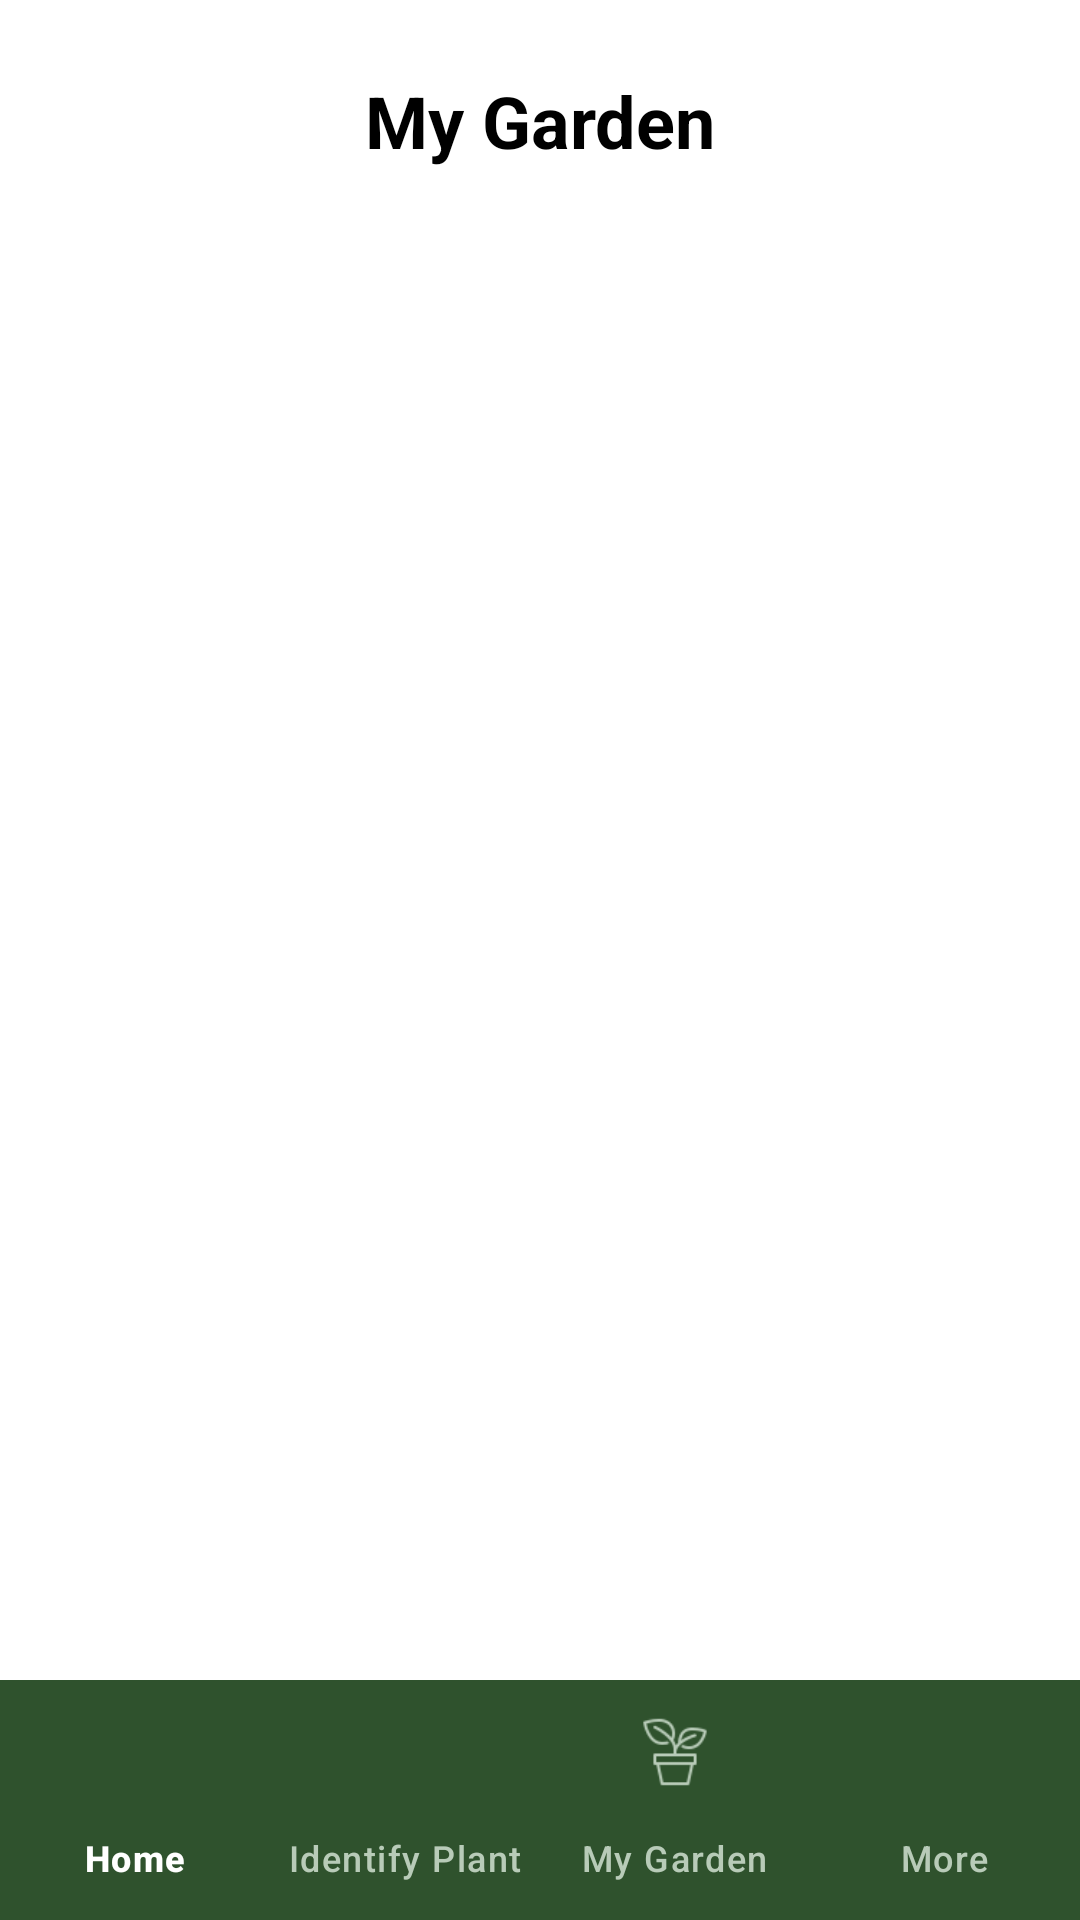

The Android layout XML behind this screen, and the referenced resources:
<!-- AndroidManifest.xml: application theme Theme.PocketGarden -->
<!-- res/layout/fragment_my_garden.xml -->
<?xml version="1.0" encoding="utf-8"?>
<androidx.constraintlayout.widget.ConstraintLayout xmlns:android="http://schemas.android.com/apk/res/android"
    xmlns:app="http://schemas.android.com/apk/res-auto"
    android:layout_width="match_parent"
    android:layout_height="match_parent"
    android:background="@color/white">

    <ScrollView
        android:layout_width="0dp"
        android:layout_height="0dp"
        android:padding="16dp"
        app:layout_constraintTop_toTopOf="parent"
        app:layout_constraintStart_toStartOf="parent"
        app:layout_constraintEnd_toEndOf="parent"
        app:layout_constraintBottom_toTopOf="@+id/bottomNavigationView">

        <LinearLayout
            android:layout_width="match_parent"
            android:layout_height="wrap_content"
            android:orientation="vertical">

            
            <TextView
                android:layout_width="match_parent"
                android:layout_height="wrap_content"
                android:text="@string/my_garden"
                android:textSize="24sp"
                android:textStyle="bold"
                android:textColor="@color/black"
                android:gravity="center"
                android:layout_marginBottom="24dp"
                android:padding="8dp" />

            
            <androidx.recyclerview.widget.RecyclerView
                android:id="@+id/rvPlants"
                android:layout_width="match_parent"
                android:layout_height="wrap_content"
                android:layout_marginBottom="16dp" />

            
            <LinearLayout
                android:id="@+id/emptyState"
                android:layout_width="match_parent"
                android:layout_height="wrap_content"
                android:orientation="vertical"
                android:gravity="center"
                android:padding="48dp"
                android:visibility="gone">

                <ImageView
                    android:layout_width="120dp"
                    android:layout_height="120dp"
                    android:src="@drawable/ic_plant_placeholder"
                    android:contentDescription="@string/empty_garden"
                    app:tint="@color/gray" />

                <TextView
                    android:layout_width="wrap_content"
                    android:layout_height="wrap_content"
                    android:text="@string/no_plants_yet"
                    android:textSize="18sp"
                    android:textColor="@color/gray"
                    android:layout_marginTop="16dp"
                    android:gravity="center" />

                <TextView
                    android:layout_width="wrap_content"
                    android:layout_height="wrap_content"
                    android:text="@string/tap_camera_to_add"
                    android:textSize="14sp"
                    android:textColor="@color/gray"
                    android:layout_marginTop="8dp"
                    android:gravity="center" />

            </LinearLayout>

        </LinearLayout>
    </ScrollView>

    
    <com.google.android.material.bottomnavigation.BottomNavigationView
        android:id="@+id/bottomNavigationView"
        android:layout_width="0dp"
        android:layout_height="wrap_content"
        android:background="#2F522D"
        app:itemIconTint="@color/nav_item_colors"
        app:itemTextColor="@color/nav_item_colors"
        app:labelVisibilityMode="labeled"
        app:menu="@menu/bottom_nav_menu"
        app:layout_constraintBottom_toBottomOf="parent"
        app:layout_constraintStart_toStartOf="parent"
        app:layout_constraintEnd_toEndOf="parent"/>

</androidx.constraintlayout.widget.ConstraintLayout>
<!-- resources referenced by this layout -->
<resources>
  <color name="black">#FF000000</color>
  <color name="gray">#FF9E9E9E</color>
  <color name="white">#FFFFFFFF</color>
  <!-- drawable ic_plant_placeholder (drawable) -->
  <vector xmlns:android="http://schemas.android.com/apk/res/android"
      android:width="24dp"
      android:height="24dp"
      android:viewportWidth="24"
      android:viewportHeight="24"
      android:tint="@color/gray">
      <path
          android:fillColor="@android:color/white"
          android:pathData="M12,17.27L18.18,21l-1.64,-7.03L22,9.24l-7.19,-0.61L12,2 9.19,8.63 2,9.24l5.46,4.73L5.82,21z"/>
  </vector>
  <string name="empty_garden">Your garden is empty</string>
  <string name="my_garden">My Garden</string>
  <string name="no_plants_yet">You have not added any plants yet</string>
  <string name="tap_camera_to_add">Tap the camera icon to add a new plant</string>
  <style name="Theme.PocketGarden" parent="Base.Theme.PocketGarden" />
  <style name="Base.Theme.PocketGarden" parent="Theme.Material3.DayNight.NoActionBar">
          
          
      </style>
</resources>
